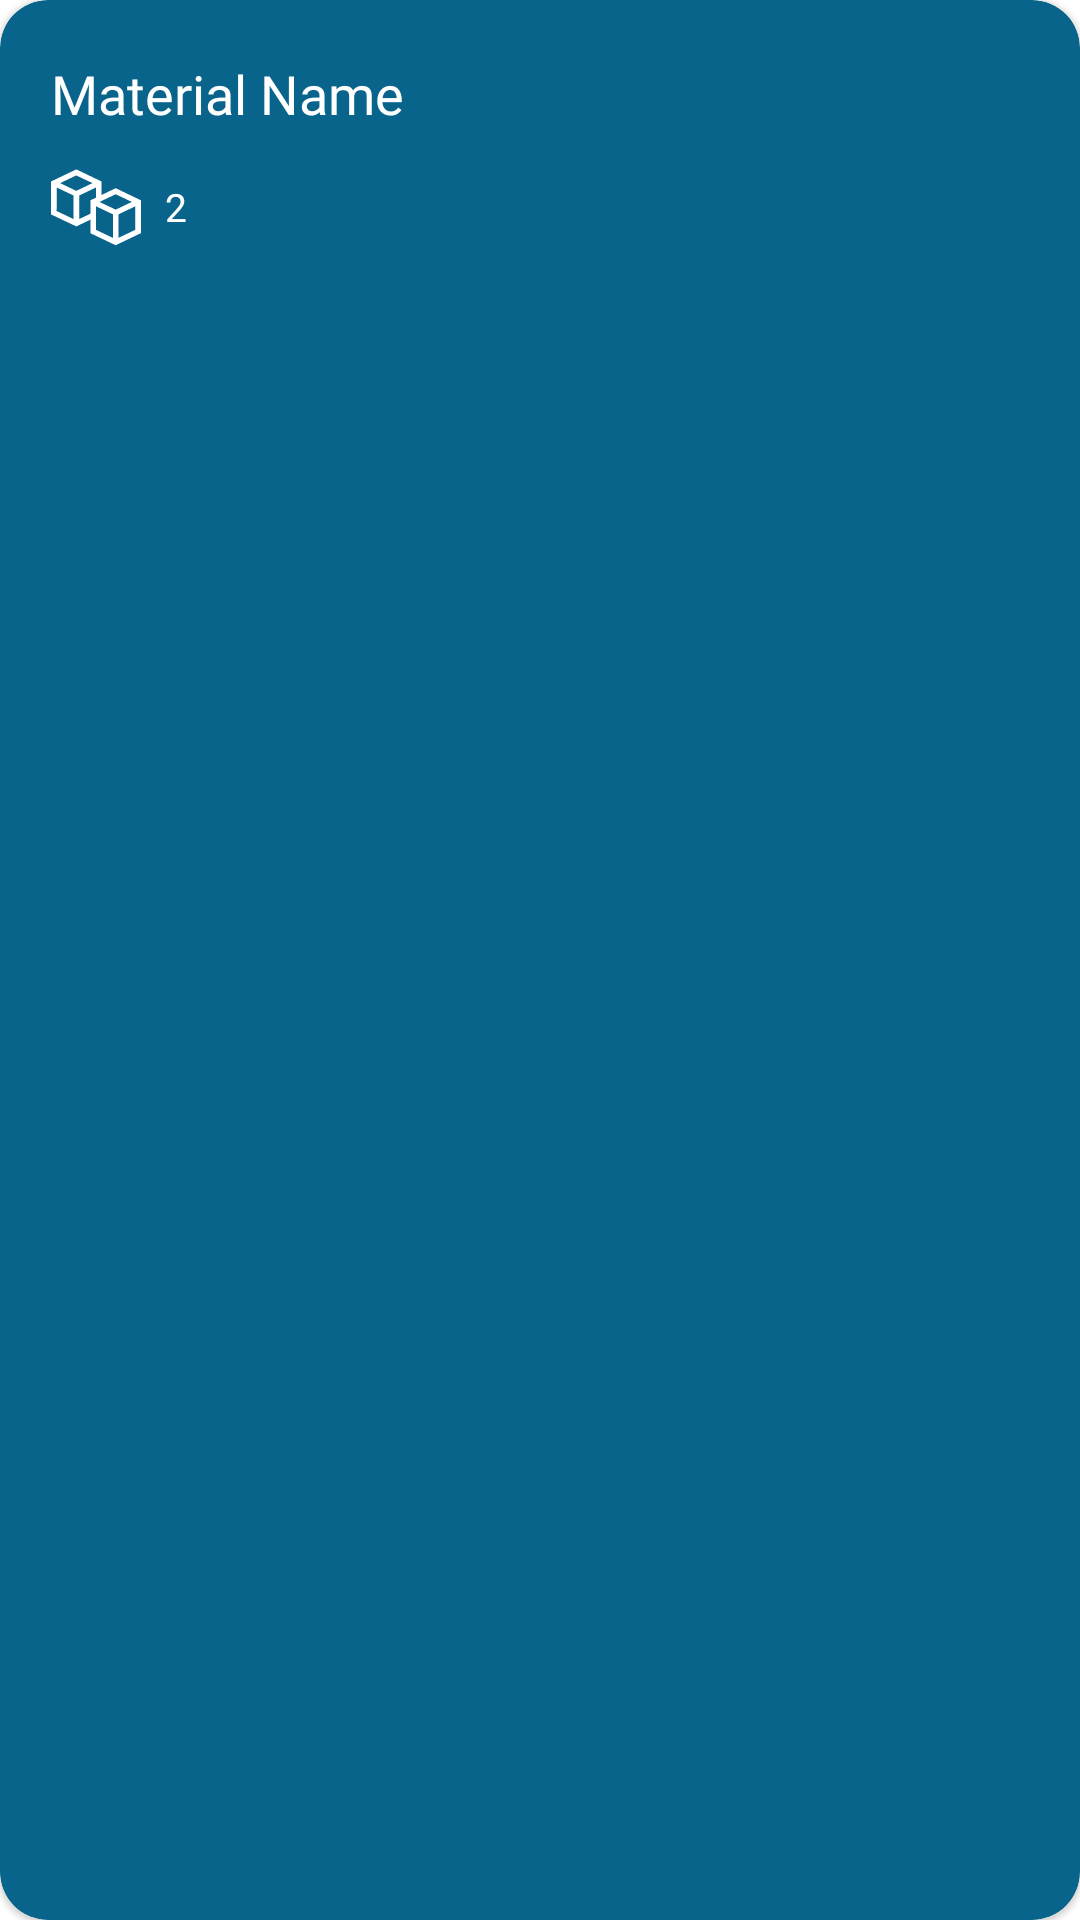

The Android layout XML behind this screen, and the referenced resources:
<!-- AndroidManifest.xml: application theme Theme.KuPin -->
<!-- res/layout/report_list.xml -->
<?xml version="1.0" encoding="utf-8"?>
<com.google.android.material.card.MaterialCardView xmlns:android="http://schemas.android.com/apk/res/android"
    xmlns:app="http://schemas.android.com/apk/res-auto"
    xmlns:tools="http://schemas.android.com/tools"
    android:id="@+id/material_list"
    android:layout_width="match_parent"
    android:layout_height="wrap_content"
    android:layout_marginHorizontal="8dp"
    android:layout_marginTop="8dp"
    android:backgroundTint="@color/blue_1"
    android:clickable="true"
    android:focusable="true"
    app:cardCornerRadius="16dp"
    app:strokeColor="#E0E0E0"
    app:strokeWidth="0dp">

    <androidx.constraintlayout.widget.ConstraintLayout
        android:layout_width="match_parent"
        android:layout_height="90dp"
        android:layout_margin="9dp">

        <TextView
            android:id="@+id/tv_material"
            android:layout_width="0dp"
            android:layout_height="wrap_content"
            android:layout_marginStart="8dp"
            android:layout_marginTop="10dp"
            android:fontFamily="@font/poppins_medium"
            android:text="@string/material_name"
            android:textColor="@color/white"
            android:textSize="18sp"
            app:layout_constraintStart_toStartOf="parent"
            app:layout_constraintTop_toTopOf="parent" />

        <ImageView
            android:id="@+id/imageView3"
            android:layout_width="30dp"
            android:layout_height="30dp"
            android:layout_marginTop="5dp"
            android:layout_marginBottom="10dp"
            android:src="@drawable/ic_quantity"
            app:layout_constraintBottom_toBottomOf="parent"
            app:layout_constraintStart_toStartOf="@+id/tv_material"
            app:layout_constraintTop_toBottomOf="@+id/tv_material"
            app:tint="@color/white" />

        <TextView
            android:id="@+id/tv_date"
            android:layout_width="0dp"
            android:layout_height="wrap_content"
            android:layout_marginStart="8dp"
            android:fontFamily="@font/poppins_regular"
            android:text="2"
            android:textColor="@color/white"
            android:textSize="13sp"
            app:layout_constraintBottom_toBottomOf="@+id/imageView3"
            app:layout_constraintStart_toEndOf="@+id/imageView3"
            app:layout_constraintTop_toTopOf="@+id/imageView3" />

        <ImageView
            android:id="@+id/iv_alert"
            android:layout_width="wrap_content"
            android:layout_height="wrap_content"
            android:layout_marginStart="8dp"
            android:src="@drawable/ic_alert"
            android:visibility="gone"
            app:layout_constraintBottom_toBottomOf="@+id/tv_date"
            app:layout_constraintStart_toEndOf="@+id/tv_date"
            app:layout_constraintTop_toTopOf="@+id/tv_date" />
    </androidx.constraintlayout.widget.ConstraintLayout>
</com.google.android.material.card.MaterialCardView>
<!-- resources referenced by this layout -->
<resources>
  <color name="blue_1">#FF09648C</color>
  <color name="white">#FFFFFFFF</color>
  <!-- drawable ic_alert (drawable) -->
  <vector xmlns:android="http://schemas.android.com/apk/res/android"
      android:width="24dp"
      android:height="24dp"
      android:viewportWidth="24"
      android:viewportHeight="24">
    <group>
      <clip-path
          android:pathData="M0,0h24v24h-24z"/>
      <path
          android:pathData="M13.299,3.148L21.933,18.102C22.065,18.33 22.134,18.589 22.134,18.852C22.134,19.115 22.065,19.374 21.933,19.602C21.801,19.83 21.612,20.019 21.384,20.151C21.156,20.283 20.897,20.352 20.634,20.352H3.366C3.103,20.352 2.844,20.283 2.616,20.151C2.388,20.019 2.199,19.83 2.067,19.602C1.935,19.374 1.866,19.115 1.866,18.852C1.866,18.589 1.935,18.33 2.067,18.102L10.701,3.148C11.278,2.148 12.721,2.148 13.299,3.148ZM12,15C11.735,15 11.48,15.105 11.293,15.293C11.105,15.48 11,15.735 11,16C11,16.265 11.105,16.52 11.293,16.707C11.48,16.895 11.735,17 12,17C12.265,17 12.52,16.895 12.707,16.707C12.895,16.52 13,16.265 13,16C13,15.735 12.895,15.48 12.707,15.293C12.52,15.105 12.265,15 12,15ZM12,8C11.755,8 11.519,8.09 11.336,8.253C11.153,8.415 11.036,8.64 11.007,8.883L11,9V13C11,13.255 11.098,13.5 11.273,13.685C11.448,13.871 11.687,13.982 11.941,13.997C12.196,14.012 12.446,13.929 12.642,13.766C12.837,13.602 12.963,13.37 12.993,13.117L13,13V9C13,8.735 12.895,8.48 12.707,8.293C12.52,8.105 12.265,8 12,8Z"
          android:fillColor="#AE0000"/>
    </group>
  </vector>
  <!-- drawable ic_quantity (drawable) -->
  <vector xmlns:android="http://schemas.android.com/apk/res/android"
      android:width="80dp"
      android:height="77dp"
      android:viewportWidth="80"
      android:viewportHeight="77">
    <path
        android:pathData="M57.5,22.559L79.961,33.387V62.788L57.5,73.616L35,62.863V50.794L22.5,56.772L0,46.02L0.039,16.543L22.5,5.715L44.961,16.543L45,28.612L57.5,22.559ZM71.875,34.853L57.5,27.973L43.125,34.853L57.5,41.771L71.875,34.853ZM36.875,18.009L22.5,11.129L8.125,18.009L22.5,24.927L36.875,18.009ZM5.039,21.919L5,43.012L20,50.193V29.101L5.039,21.919ZM25,50.193L35.039,45.418V33.387L40,31.018L39.961,21.919L25,29.101V50.193ZM40.039,38.763L40,59.855L55,67.037V45.944L40.039,38.763ZM60,67.037L74.961,59.818V38.763L60,45.944V67.037Z"
        android:fillColor="#09648C"/>
  </vector>
  <string name="material_name">Material Name</string>
  <style name="Theme.KuPin" parent="Base.Theme.KuPin" />
  <style name="Base.Theme.KuPin" parent="Theme.MaterialComponents.Light.NoActionBar">
           Customize your light theme here.
           <item name="colorPrimary">@color/white</item>
      </style>
</resources>
